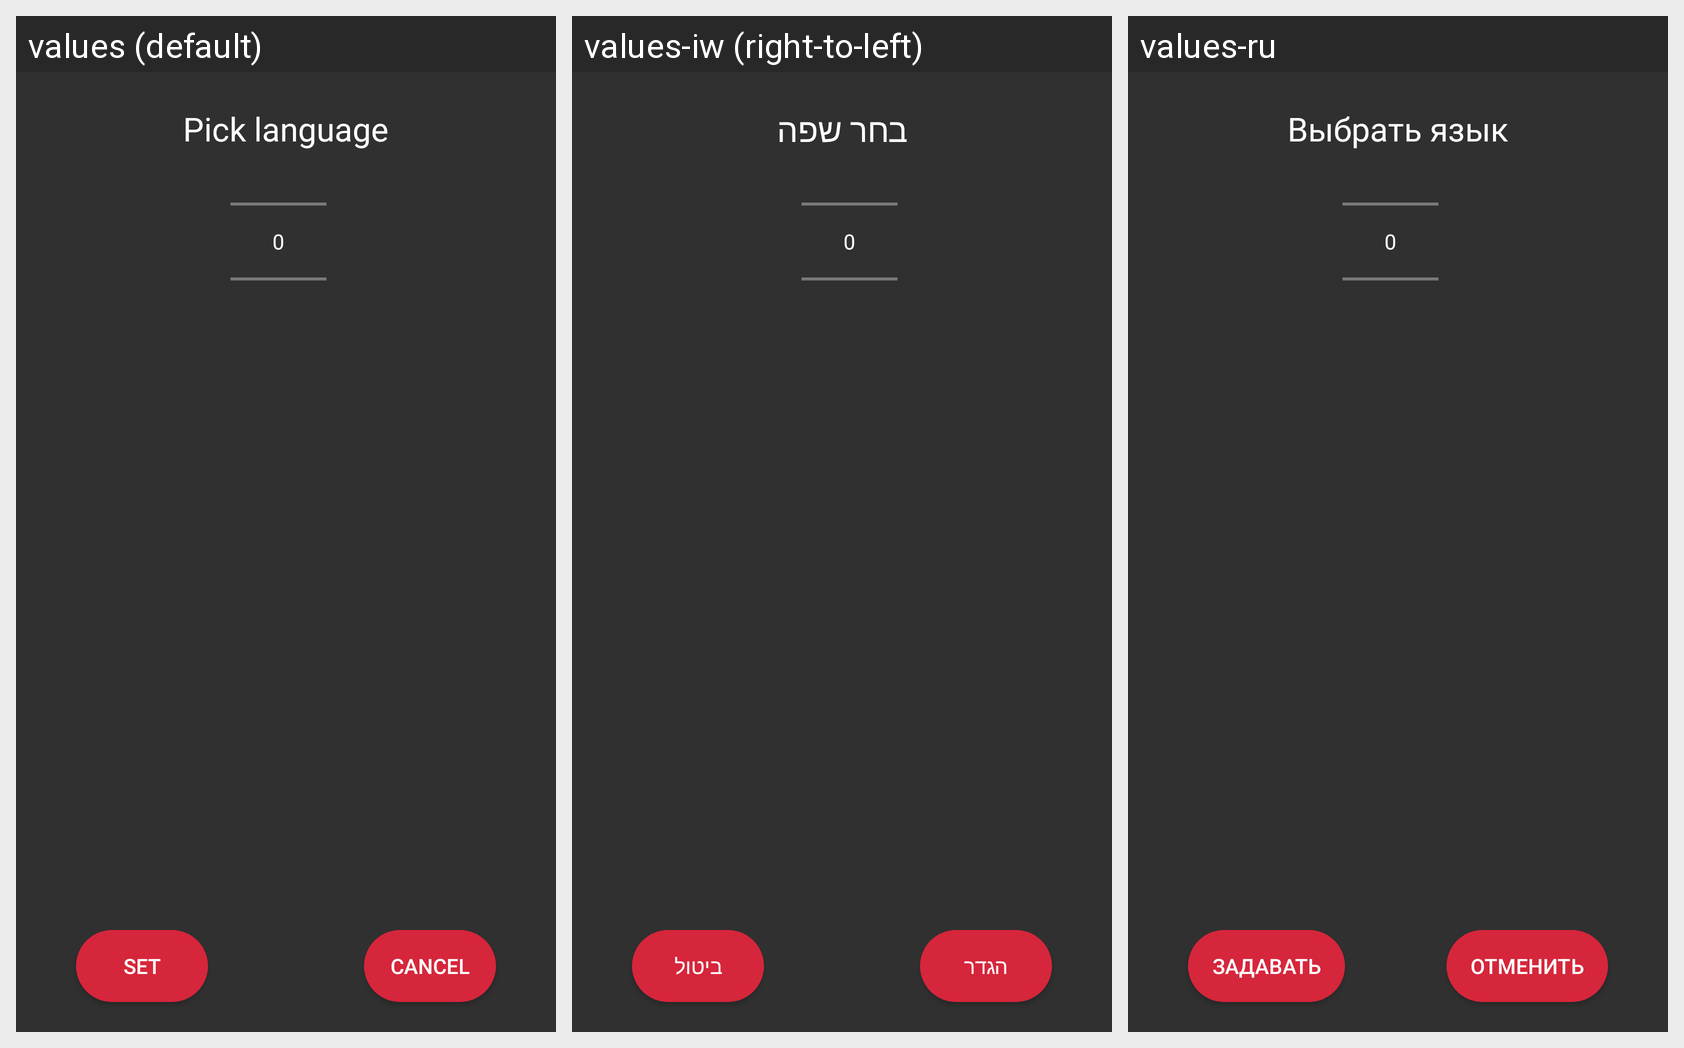

Locale-by-locale string values for the Android screen shown in this grid:
Android screen res/layout/dialog.xml rendered under 3 locales, left to right: values (default), values-iw (right-to-left), values-ru. Device: Nexus 5 (rendered at 1080×1920; each locale shown at half size, 540×960, under a caption strip naming it); theme Theme.Design.NoActionBar.
Strings drawn on this screen, with the default value and each locale's value (text and hints the layout hard-codes, and strings that could not be matched under every locale, appear in the picture but are not listed):

pick_language
  values: Pick language
  values-iw: בחר שפה
  values-ru: Выбрать язык

cancel
  values: Cancel
  values-iw: ביטול
  values-ru: Отменить

set
  values: Set
  values-iw: הגדר
  values-ru: Задавать
